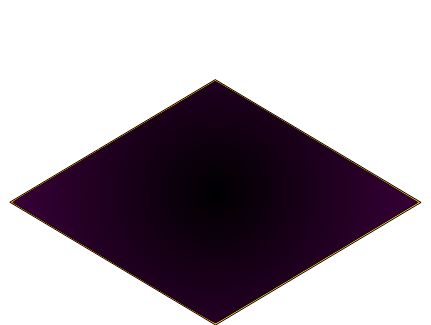
t = 0.00 s
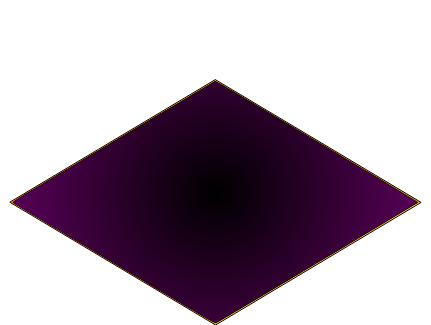
t = 1.25 s
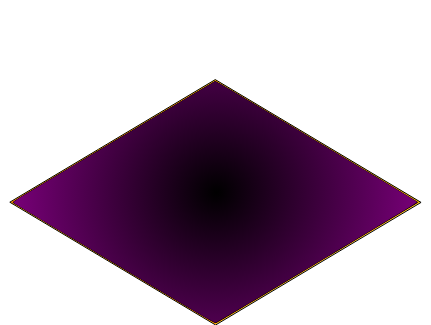
t = 2.50 s
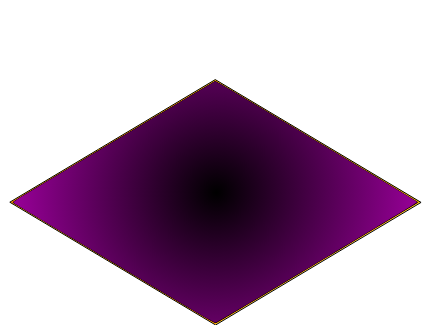
t = 3.75 s

The animated SVG that drew these frames (rendered in a browser with its animation timeline set to each time). Animation: 1 SMIL element (animate=1); one cycle of 5.00 s, repeats indefinitely.

<svg xmlns="http://www.w3.org/2000/svg" xmlns:svg="http://www.w3.org/2000/svg" xmlns:xlink="http://www.w3.org/1999/xlink" id="svg2" width="430.544" height="325.295" version="1.1"><defs id="defs4"><linearGradient id="linearGradient33"><stop style="stop-color:#000;stop-opacity:1" id="stop29" offset="0"/><stop style="stop-color:#f0f;stop-opacity:1" id="stop31" offset="1"/></linearGradient><radialGradient id="radialGradient35" cx="216.429" cy="186.021" r="201.903" fx="216.429" fy="186.021" gradientTransform="matrix(0.42425523,1.2990379,-1.3266571,0.43323346,371.39384,-169.30152)" gradientUnits="userSpaceOnUse" xlink:href="#linearGradient33"/></defs><metadata id="metadata7"/><g id="layer1" transform="translate(-53.643411,-569.625)"><path id="path3908" d="M 474.37627,771.83168 268.91558,649.23729 63.454937,771.83164 268.91563,894.42603 z" style="fill:#fc0;stroke:#000;stroke-width:.99999994px;stroke-linecap:round;stroke-linejoin:round;stroke-opacity:1"/><path style="fill:#fc0;stroke-width:.50507629" id="path275" d="m 98.198458,149.19278 c 0.171685,-0.2778 0.539439,-0.50508 0.817231,-0.50508 0.277792,0 0.364606,0.22728 0.192922,0.50508 -0.171685,0.27779 -0.539439,0.50507 -0.817231,0.50507 -0.277792,0 -0.364607,-0.22728 -0.192922,-0.50507 z" transform="translate(53.643411,569.625)"/><path style="fill:#fc0;stroke-width:.50507629" id="path277" transform="translate(53.643411,569.625)"/><path style="fill:#fc0;stroke-width:.50507629" id="path279" transform="translate(53.643411,569.625)"/><path style="fill:#f60;stroke-width:.50507629" id="path12" d="M 113.28203,263.16842 C 57.380283,229.78887 11.639313,202.36414 11.635434,202.22459 11.62395,201.81139 214.78691,80.750207 215.3979,80.806168 c 1.02753,0.09411 203.35915,121.055552 203.2132,121.488492 -0.13747,0.40774 -202.13952,121.12059 -203.18444,121.41942 -0.2778,0.0794 -46.24288,-27.16611 -102.14463,-60.54566 z" transform="translate(53.643411,569.625)"/><path style="fill:#000;stroke-width:.71428573" id="path22115" d="M 201.55066,315.46765 C 174.68685,299.66067 15.720383,204.78667 13.147586,203.02536 12.017125,202.25145 14.096999,200.80289 30.290444,191.08598 70.323143,167.06425 172.76596,106.03159 200.86271,89.463638 l 14.28572,-8.423931 4.28571,2.32822 c 8.92017,4.845897 190.34574,113.293443 196.57292,117.501923 l 2.28721,1.54574 -72.28721,43.28522 c -80.99429,48.49896 -128.65992,76.87298 -130.00873,77.39058 -0.49642,0.19049 -6.99787,-3.2402 -14.44767,-7.62374 z" transform="translate(53.643411,569.625)"/><path style="fill:#000;stroke-width:.71428573" id="path22117" transform="translate(53.643411,569.625)"/><path style="fill:#000;stroke-width:.71428573" id="path22119" transform="translate(53.643411,569.625)"/><path style="fill:#000;stroke-width:.71428573" id="path22121" d="m 209.79128,319.74792 c -5.78722,-3.1538 -16.75568,-9.63698 -73.92857,-43.69731 C 60.422456,231.10763 15.122047,203.92325 14.159441,203.01754 c -0.828238,-0.77927 -0.189697,-1.44266 3.928571,-4.08146 5.204721,-3.33494 98.484368,-59.06671 160.273368,-95.75849 l 36.78438,-21.843435 4.64419,2.594116 c 22.7422,12.703163 198.03171,118.161339 197.38607,118.751969 -0.32947,0.3014 -38.68831,23.29096 -85.24188,51.08792 -118.53074,70.77425 -115.41326,68.92691 -116.28827,68.90923 -0.27359,-0.006 -2.90816,-1.32378 -5.85459,-2.92947 z" transform="translate(53.643411,569.625)"/><path style="fill:#000;stroke-width:.71428573" id="path22123" d="m 207.35408,318.37127 c -4.26883,-2.3739 -18.08285,-10.45666 -30.69786,-17.96168 C 123.11214,268.55468 20.669749,207.3178 17.041959,204.99713 l -3.935565,-2.51755 1.735302,-1.41204 c 1.861374,-1.51463 73.710201,-44.57832 152.022094,-91.11676 l 48.14394,-28.61052 2.72382,1.389592 c 5.21278,2.659364 74.36413,43.887898 164.07333,97.821718 19.76819,11.88477 35.6789,21.84275 35.35714,22.12882 -0.92519,0.82257 -156.33169,93.75131 -190.34977,113.82385 -5.76347,3.40076 -10.75302,6.1832 -11.08787,6.1832 -0.33485,0 -4.10149,-1.94227 -8.3703,-4.31617 z" transform="translate(53.643411,569.625)"/><path style="fill:url(#radialGradient35);stroke-width:.71428573;fill-opacity:1" id="path22125" d="M 209.43414,319.59498 C 203.03621,316.15927 167.05225,294.82146 88.719854,248.01369 59.648426,230.64197 30.809736,213.41732 24.633879,209.73667 18.45802,206.05602 13.39552,202.81896 13.383878,202.54319 c -0.01164,-0.27577 1.344905,-1.43487 3.014548,-2.57579 4.332453,-2.96048 95.706264,-57.5808 184.062024,-110.026353 l 14.59773,-8.664815 5.1395,2.820722 c 13.2211,7.256162 194.79996,115.938336 196.99072,117.906796 0.77733,0.69844 -199.55203,120.70878 -201.43346,120.67176 -0.33359,-0.007 -3.17794,-1.3928 -6.3208,-3.08053 z" transform="translate(53.643411,569.625)"><animate attributeName="opacity" attributeType="CSS" dur="5s" from=".3" repeatCount="indefinite" to="1"/></path></g></svg>